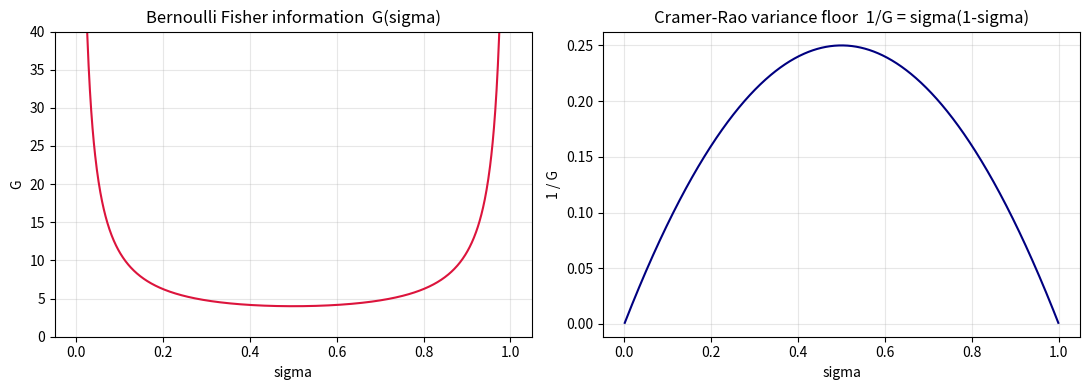

Write the Python code that produced this figure.
"""Visualization: Bernoulli Fisher information and the Cramer-Rao floor.

Plots G(sigma) = 1/(sigma(1-sigma)) (natural parametrization) and the
corresponding inverse-Fisher variance floor 1/G = sigma(1-sigma).
Requires matplotlib. Saves 'bernoulli_fisher.png'.
"""
from typing import List
import matplotlib.pyplot as plt


def bernoulli_fisher(sigma: float, dsigma: float = 1.0) -> float:
    return dsigma ** 2 / (sigma * (1.0 - sigma))


def main() -> None:
    xs: List[float] = [0.001 + 0.001 * k for k in range(999)]
    G: List[float] = [bernoulli_fisher(s) for s in xs]
    invG: List[float] = [1.0 / g for g in G]
    fig, ax = plt.subplots(1, 2, figsize=(11, 4))
    ax[0].plot(xs, G, color="crimson")
    ax[0].set_title("Bernoulli Fisher information  G(sigma)")
    ax[0].set_xlabel("sigma"); ax[0].set_ylabel("G")
    ax[0].set_ylim(0, 40); ax[0].grid(True, alpha=0.3)
    ax[1].plot(xs, invG, color="navy")
    ax[1].set_title("Cramer-Rao variance floor  1/G = sigma(1-sigma)")
    ax[1].set_xlabel("sigma"); ax[1].set_ylabel("1 / G")
    ax[1].grid(True, alpha=0.3)
    fig.tight_layout()
    fig.savefig("bernoulli_fisher.png", dpi=150)
    print("saved bernoulli_fisher.png")


if __name__ == "__main__":
    main()
